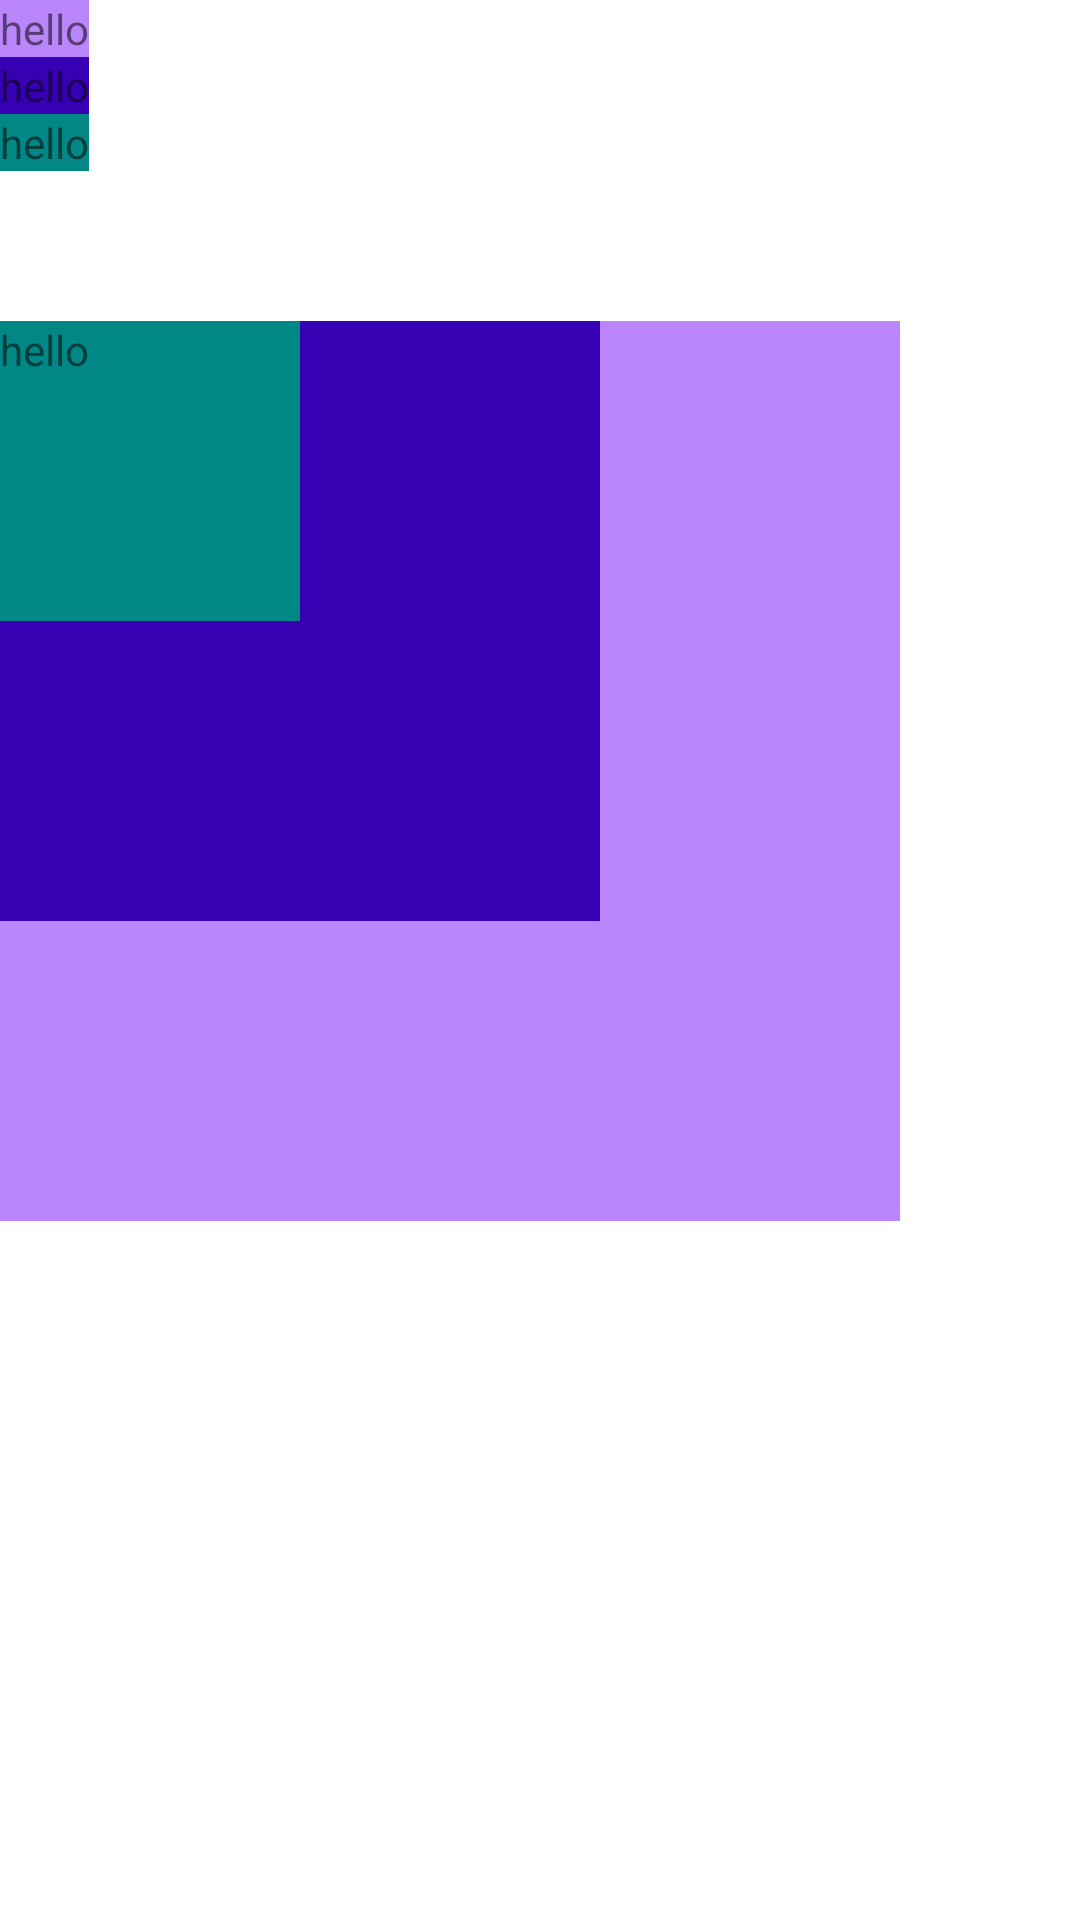

Write the Android layout XML for this screen, with the resource values it uses.
<!-- AndroidManifest.xml: application theme Theme.FirstMyApp -->
<!-- res/layout/frame_layout_01.xml -->
<?xml version="1.0" encoding="utf-8"?>
<LinearLayout xmlns:android="http://schemas.android.com/apk/res/android"
    android:orientation="vertical"
    android:layout_width="match_parent"
    android:layout_height="match_parent">

    

    <FrameLayout
        android:layout_width="wrap_content"
        android:layout_height="wrap_content" />

    <LinearLayout
        android:orientation="vertical"
        android:layout_width="wrap_content"
        android:layout_height="wrap_content">

        <TextView
            android:background="@color/purple_200"
            android:text="hello"
            android:layout_width="wrap_content"
            android:layout_height="wrap_content"/>

        <TextView
            android:background="@color/purple_700"
            android:text="hello"
            android:layout_width="wrap_content"
            android:layout_height="wrap_content"/>

        <TextView
            android:background="@color/teal_700"
            android:text="hello"
            android:layout_width="wrap_content"
            android:layout_height="wrap_content"/>

    </LinearLayout>

    

    <FrameLayout
        android:layout_marginTop="50dp"
        android:layout_width="wrap_content"
        android:layout_height="wrap_content">

        <TextView
            android:background="@color/purple_200"
            android:text="hello"
            android:layout_width="300dp"
            android:layout_height="300dp"/>

        <TextView
            android:background="@color/purple_700"
            android:text="hello"
            android:layout_width="200dp"
            android:layout_height="200dp"/>

        <TextView
            android:background="@color/teal_700"
            android:text="hello"
            android:layout_width="100dp"
            android:layout_height="100dp"/>

    </FrameLayout>

</LinearLayout>
<!-- resources referenced by this layout -->
<resources>
  <style name="Theme.FirstMyApp" parent="Theme.MaterialComponents.DayNight.DarkActionBar">
          
          <item name="colorPrimary">@color/purple_500</item>
          <item name="colorPrimaryVariant">@color/purple_700</item>
          <item name="colorOnPrimary">@color/white</item>
          
          <item name="colorSecondary">@color/teal_200</item>
          <item name="colorSecondaryVariant">@color/teal_700</item>
          <item name="colorOnSecondary">@color/black</item>
          
          <item name="android:statusBarColor" tools:targetApi="l">?attr/colorPrimaryVariant</item>
          
      </style>
  <!-- not gathered from this repository: default colours our renderer supplied (Android Studio template values) -->
  <color name="purple_200">#FFBB86FC</color>
  <color name="purple_500">#FF6200EE</color>
  <color name="purple_700">#FF3700B3</color>
  <color name="teal_200">#FF03DAC5</color>
  <color name="teal_700">#FF018786</color>
  <color name="black">#FF000000</color>
  <color name="white">#FFFFFFFF</color>
</resources>
